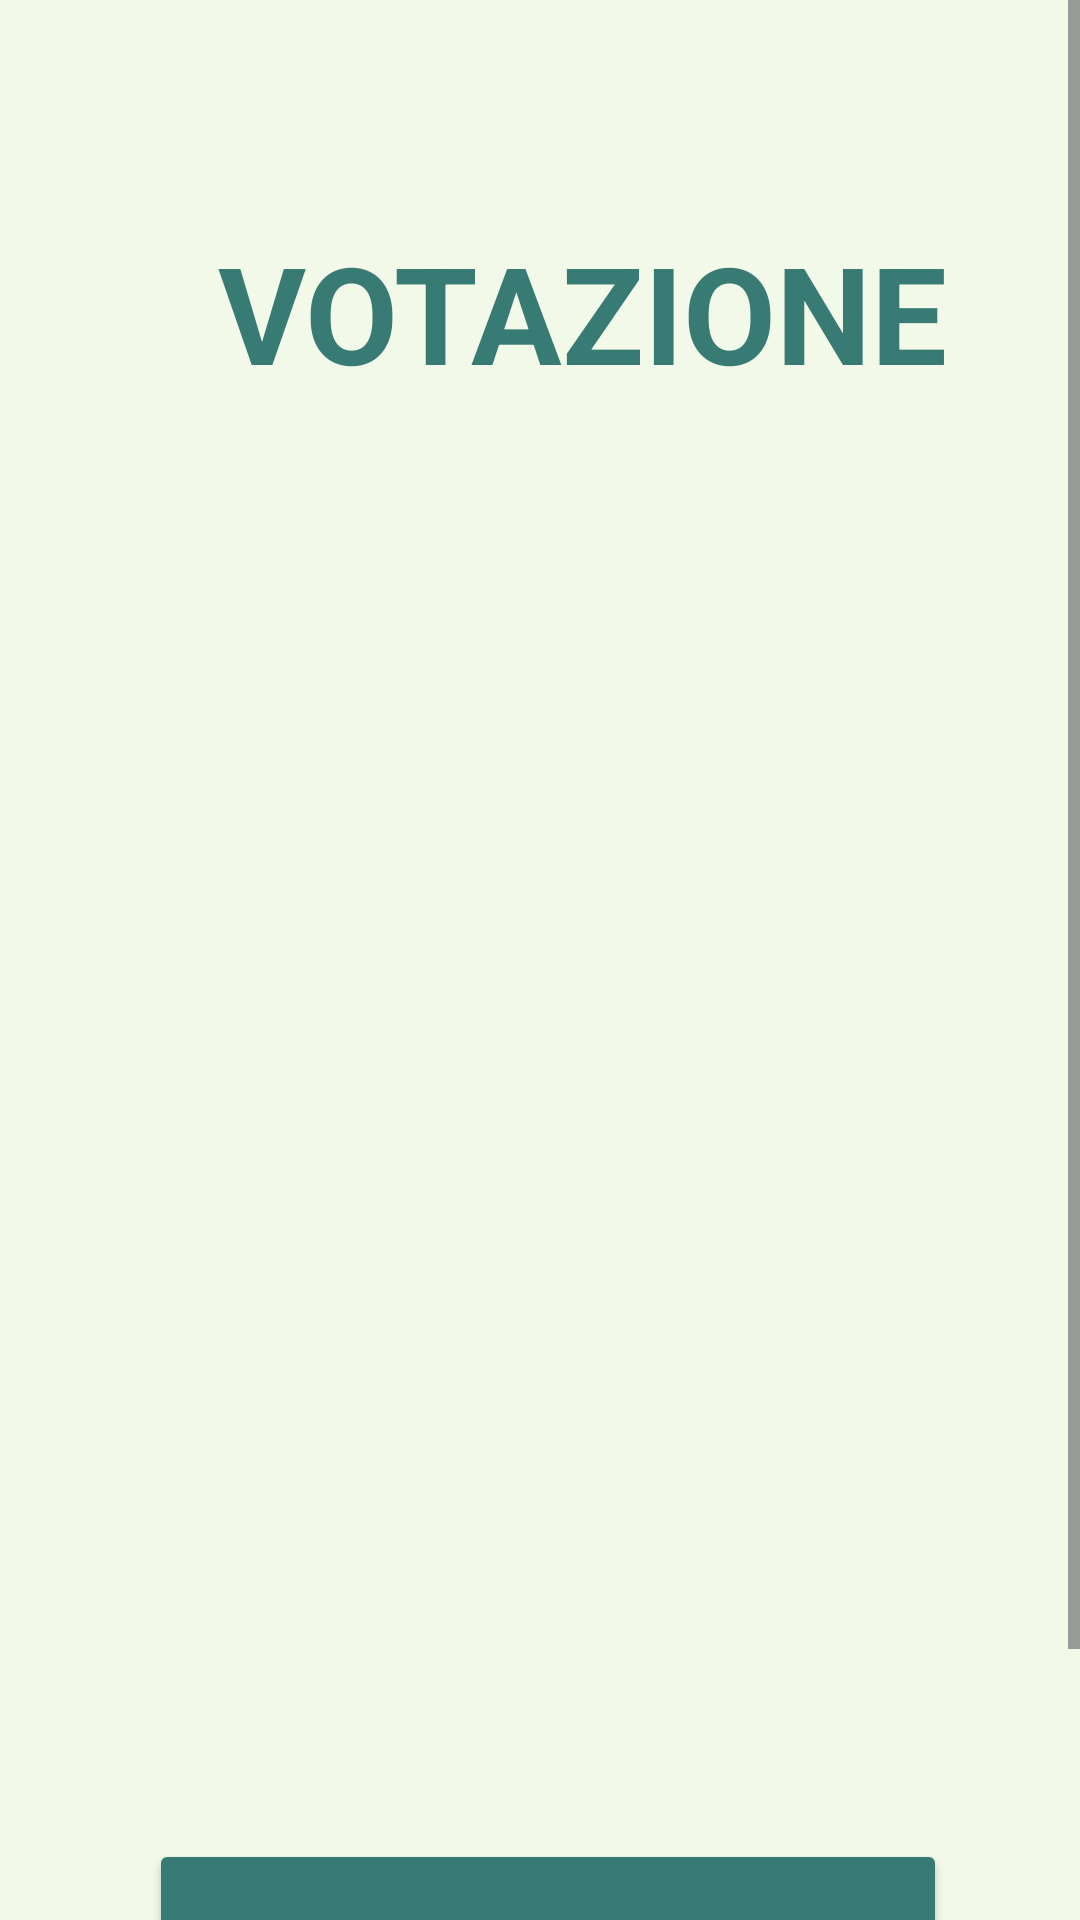

The Android layout XML behind this screen, and the referenced resources:
<!-- AndroidManifest.xml: application theme Theme.Elezioni -->
<!-- res/layout/votazione_layout.xml -->
<?xml version="1.0" encoding="utf-8"?>
<ScrollView xmlns:android="http://schemas.android.com/apk/res/android"
    xmlns:app="http://schemas.android.com/apk/res-auto"
    xmlns:tools="http://schemas.android.com/tools"
    android:layout_width="match_parent"
    android:layout_height="match_parent"
    android:background="#f2f9e8"
    tools:context=".VotazioneActivity">

    <androidx.constraintlayout.widget.ConstraintLayout
        android:layout_width="match_parent"
        android:layout_height="wrap_content"
        android:padding="16dp">

        <TextView
            android:id="@+id/textView1"
            android:layout_width="263dp"
            android:layout_height="118dp"
            android:layout_marginStart="83dp"
            android:layout_marginTop="58dp"
            android:layout_marginEnd="69dp"
            android:layout_marginBottom="420dp"
            android:text="VOTAZIONE"
            android:textColor="#387b75"
            android:textSize="45sp"
            android:textStyle="bold"
            app:layout_constraintBottom_toTopOf="@+id/buttonInvia"
            app:layout_constraintEnd_toEndOf="parent"
            app:layout_constraintHorizontal_bias="0.305"
            app:layout_constraintStart_toStartOf="parent"
            app:layout_constraintTop_toTopOf="parent" />

        <Button
            android:id="@+id/buttonInvia"
            android:layout_width="266dp"
            android:layout_height="100dp"
            android:layout_marginStart="70dp"
            android:layout_marginTop="1dp"
            android:layout_marginEnd="65dp"
            android:layout_marginBottom="16dp"
            android:backgroundTint="#387b75"
            android:text="Invia"
            android:textColor="#FFFFFF"
            android:textSize="35sp"
            app:cornerRadius="20dp"
            app:layout_constraintBottom_toBottomOf="parent"
            app:layout_constraintEnd_toEndOf="parent"
            app:layout_constraintStart_toStartOf="parent"
            app:layout_constraintTop_toBottomOf="@+id/textView1" />

    </androidx.constraintlayout.widget.ConstraintLayout>

</ScrollView>
<!-- resources referenced by this layout -->
<resources>
  <style name="Theme.Elezioni" parent="Base.Theme.Elezioni" />
  <style name="Base.Theme.Elezioni" parent="Theme.Material3.DayNight.NoActionBar">
          
          
      </style>
</resources>
